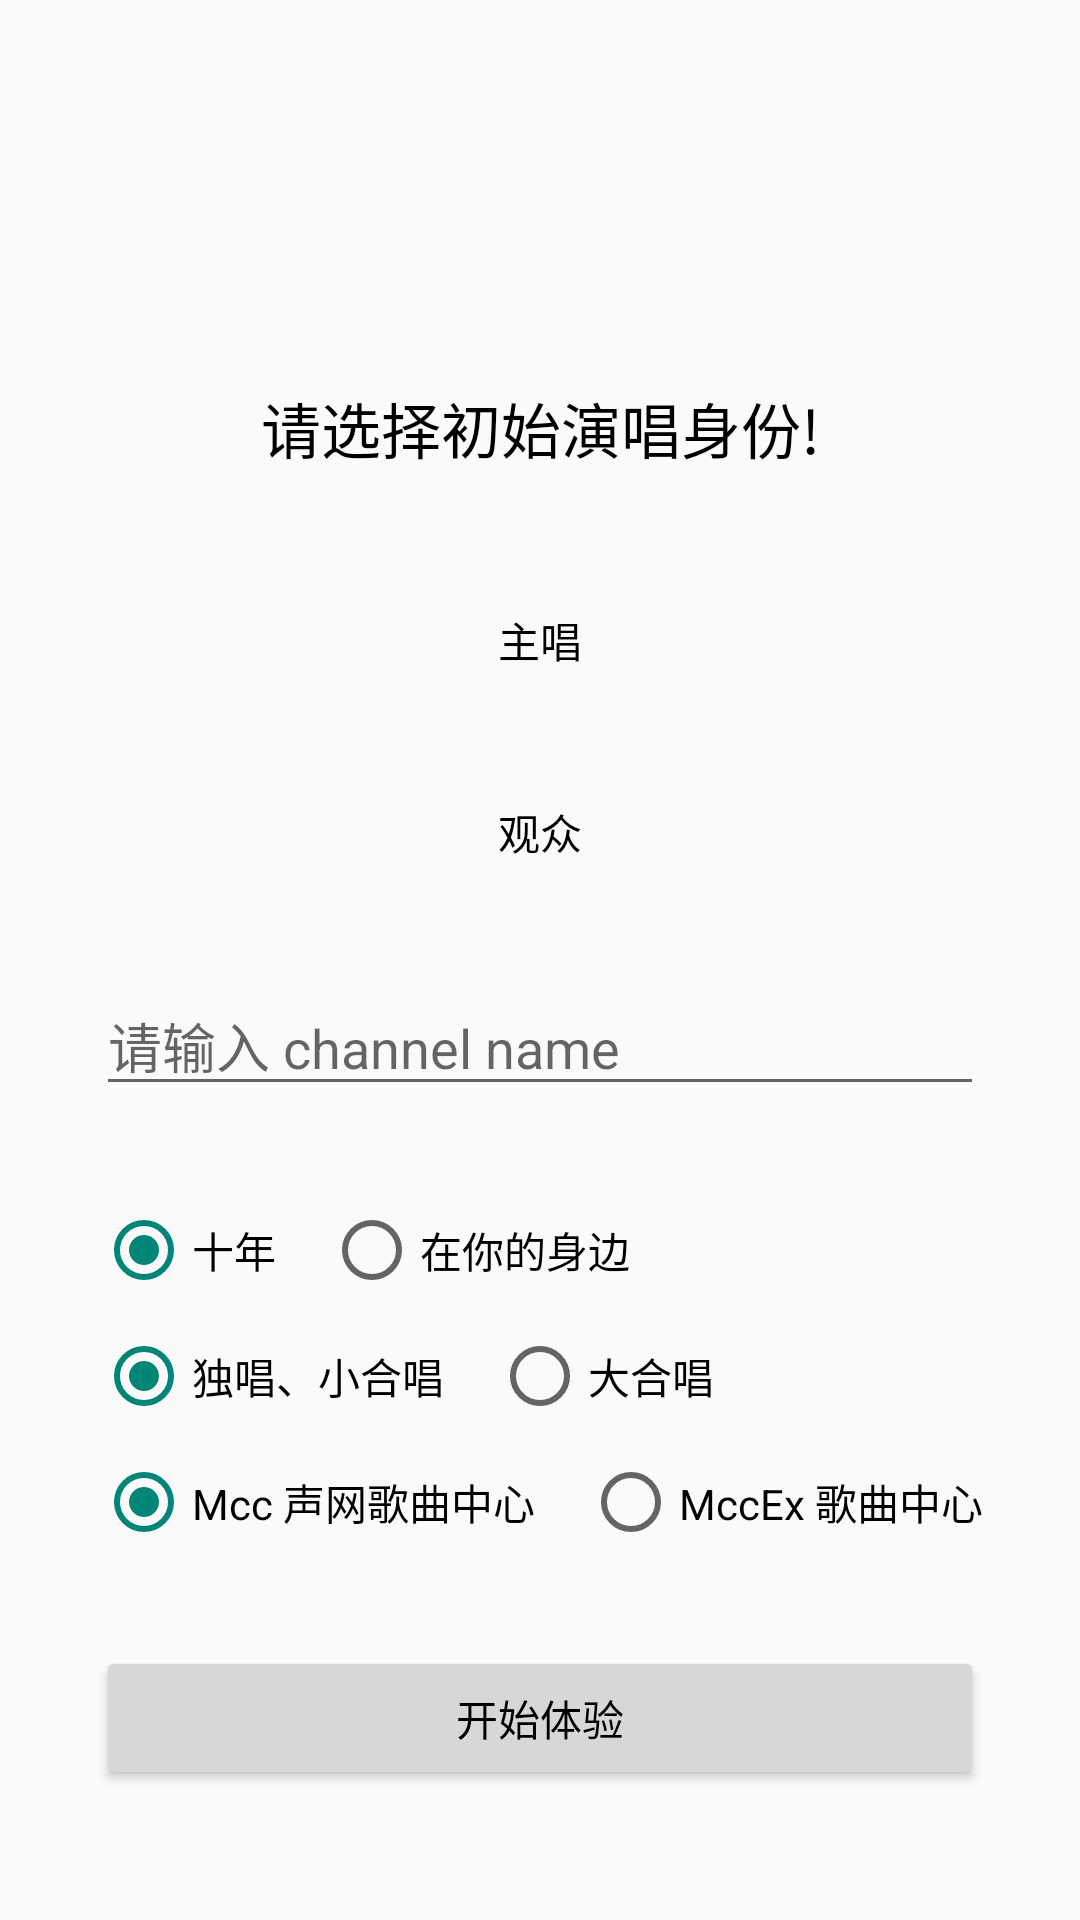

Layout XML and referenced resources for this Android screen:
<!-- AndroidManifest.xml: application theme app_Theme.AgoraKTV -->
<!-- res/layout/fragment_main.xml -->
<?xml version="1.0" encoding="utf-8"?>
<androidx.constraintlayout.widget.ConstraintLayout xmlns:android="http://schemas.android.com/apk/res/android"
    xmlns:app="http://schemas.android.com/apk/res-auto"
    android:layout_width="match_parent"
    android:layout_height="match_parent">

    <androidx.constraintlayout.widget.Guideline
        android:id="@+id/horizontal20"
        android:layout_width="wrap_content"
        android:layout_height="wrap_content"
        android:orientation="horizontal"
        app:layout_constraintGuide_percent="0.2" />

    <TextView
        android:id="@+id/tvChooseRole"
        android:layout_width="wrap_content"
        android:layout_height="wrap_content"
        android:text="@string/app_choose_role_tag"
        android:textColor="@color/black"
        android:textSize="20sp"
        app:layout_constraintEnd_toEndOf="parent"
        app:layout_constraintStart_toStartOf="parent"
        app:layout_constraintTop_toBottomOf="@id/horizontal20" />

    <androidx.appcompat.widget.AppCompatButton
        android:id="@+id/btnLeadSinger"
        android:layout_width="0dp"
        android:layout_height="wrap_content"
        android:layout_marginHorizontal="32dp"
        android:layout_marginTop="32dp"
        android:background="@color/button_color_selector"
        android:text="@string/app_lead_singer"
        android:textColor="@color/black"
        app:layout_constraintEnd_toEndOf="parent"
        app:layout_constraintStart_toStartOf="parent"
        app:layout_constraintTop_toBottomOf="@id/tvChooseRole" />

    <androidx.appcompat.widget.AppCompatButton
        android:id="@+id/btnAudience"
        android:layout_width="0dp"
        android:layout_height="wrap_content"
        android:layout_marginHorizontal="32dp"
        android:layout_marginTop="16dp"
        android:background="@color/button_color_selector"
        android:text="@string/app_audience"
        android:textColor="@color/black"
        app:layout_constraintEnd_toEndOf="parent"
        app:layout_constraintStart_toStartOf="parent"
        app:layout_constraintTop_toBottomOf="@id/btnLeadSinger" />

    <androidx.appcompat.widget.AppCompatEditText
        android:id="@+id/etChannelId"
        android:layout_width="0dp"
        android:layout_height="wrap_content"
        android:layout_marginHorizontal="32dp"
        android:layout_marginTop="24dp"
        android:hint="@string/app_input_channel_name"
        android:inputType="text"
        android:lines="1"
        android:maxLength="9"
        app:layout_constraintEnd_toEndOf="parent"
        app:layout_constraintStart_toStartOf="parent"
        app:layout_constraintTop_toBottomOf="@id/btnAudience" />

    <RadioGroup
        android:id="@+id/groupSongType"
        android:layout_width="match_parent"
        android:layout_height="wrap_content"
        android:layout_marginHorizontal="32dp"
        android:layout_marginTop="32dp"
        android:gravity="center_vertical"
        android:orientation="horizontal"
        app:layout_constraintTop_toBottomOf="@id/etChannelId">

        <RadioButton
            android:id="@+id/rbtMccSong"
            android:layout_width="wrap_content"
            android:layout_height="wrap_content"
            android:checked="true"
            android:text="十年" />

        <RadioButton
            android:id="@+id/rbtLocalSong"
            android:layout_width="wrap_content"
            android:layout_height="wrap_content"
            android:layout_marginStart="16dp"
            android:text="在你的身边" />
    </RadioGroup>

    <RadioGroup
        android:id="@+id/chorusScene"
        android:layout_width="match_parent"
        android:layout_height="wrap_content"
        android:layout_marginHorizontal="32dp"
        android:layout_marginTop="10dp"
        android:gravity="center_vertical"
        android:orientation="horizontal"
        app:layout_constraintTop_toBottomOf="@id/groupSongType">

        <RadioButton
            android:id="@+id/rbtNormalChorus"
            android:layout_width="wrap_content"
            android:layout_height="wrap_content"
            android:checked="true"
            android:text="@string/app_normal_ktvapi_tag" />

        <RadioButton
            android:id="@+id/rbtGiantChorus"
            android:layout_width="wrap_content"
            android:layout_height="wrap_content"
            android:layout_marginStart="16dp"
            android:text="@string/app_giant_ktvapi_tag" />
    </RadioGroup>

    <RadioGroup
        android:id="@+id/mccType"
        android:layout_width="match_parent"
        android:layout_height="wrap_content"
        android:layout_marginHorizontal="32dp"
        android:layout_marginTop="10dp"
        android:gravity="center_vertical"
        android:orientation="horizontal"
        app:layout_constraintTop_toBottomOf="@id/chorusScene">

        <RadioButton
            android:id="@+id/rbtMcc"
            android:layout_width="wrap_content"
            android:layout_height="wrap_content"
            android:checked="true"
            android:text="@string/app_mcc_tag" />

        <RadioButton
            android:id="@+id/rbtMccEx"
            android:layout_width="wrap_content"
            android:layout_height="wrap_content"
            android:layout_marginStart="16dp"
            android:text="@string/app_mccex_tag" />
    </RadioGroup>


    <androidx.appcompat.widget.AppCompatButton
        android:id="@+id/btnStartChorus"
        android:layout_width="0dp"
        android:layout_height="wrap_content"
        android:layout_marginHorizontal="32dp"
        android:layout_marginTop="32dp"
        android:text="@string/app_start_enjoy_tag"
        android:textColor="@color/black"
        app:layout_constraintEnd_toEndOf="parent"
        app:layout_constraintStart_toStartOf="parent"
        app:layout_constraintTop_toBottomOf="@id/mccType" />
</androidx.constraintlayout.widget.ConstraintLayout>
<!-- resources referenced by this layout -->
<resources>
  <color name="black">#FF000000</color>
  <string name="app_audience">观众</string>
  <string name="app_choose_role_tag">请选择初始演唱身份!</string>
  <string name="app_giant_ktvapi_tag">大合唱</string>
  <string name="app_input_channel_name">请输入 channel name</string>
  <string name="app_lead_singer">主唱</string>
  <string name="app_mcc_tag">Mcc 声网歌曲中心</string>
  <string name="app_mccex_tag">MccEx 歌曲中心</string>
  <string name="app_normal_ktvapi_tag">独唱、小合唱</string>
  <string name="app_start_enjoy_tag">开始体验</string>
  <style name="app_Theme.AgoraKTV" parent="Theme.AppCompat.Light.NoActionBar">
          
          <item name="colorPrimary">@color/black</item>
          <item name="colorPrimaryVariant">@color/black</item>
          <item name="colorOnPrimary">@color/black</item>
          
          <item name="colorSecondary">@color/white</item>
          <item name="colorSecondaryVariant">@color/white</item>
          <item name="colorOnSecondary">@color/black</item>
  
          <item name="android:forceDarkAllowed" tools:targetApi="q">false</item>
          <item name="android:statusBarColor">@android:color/transparent</item>
      </style>
  <color name="white">#FFFFFFFF</color>
</resources>
